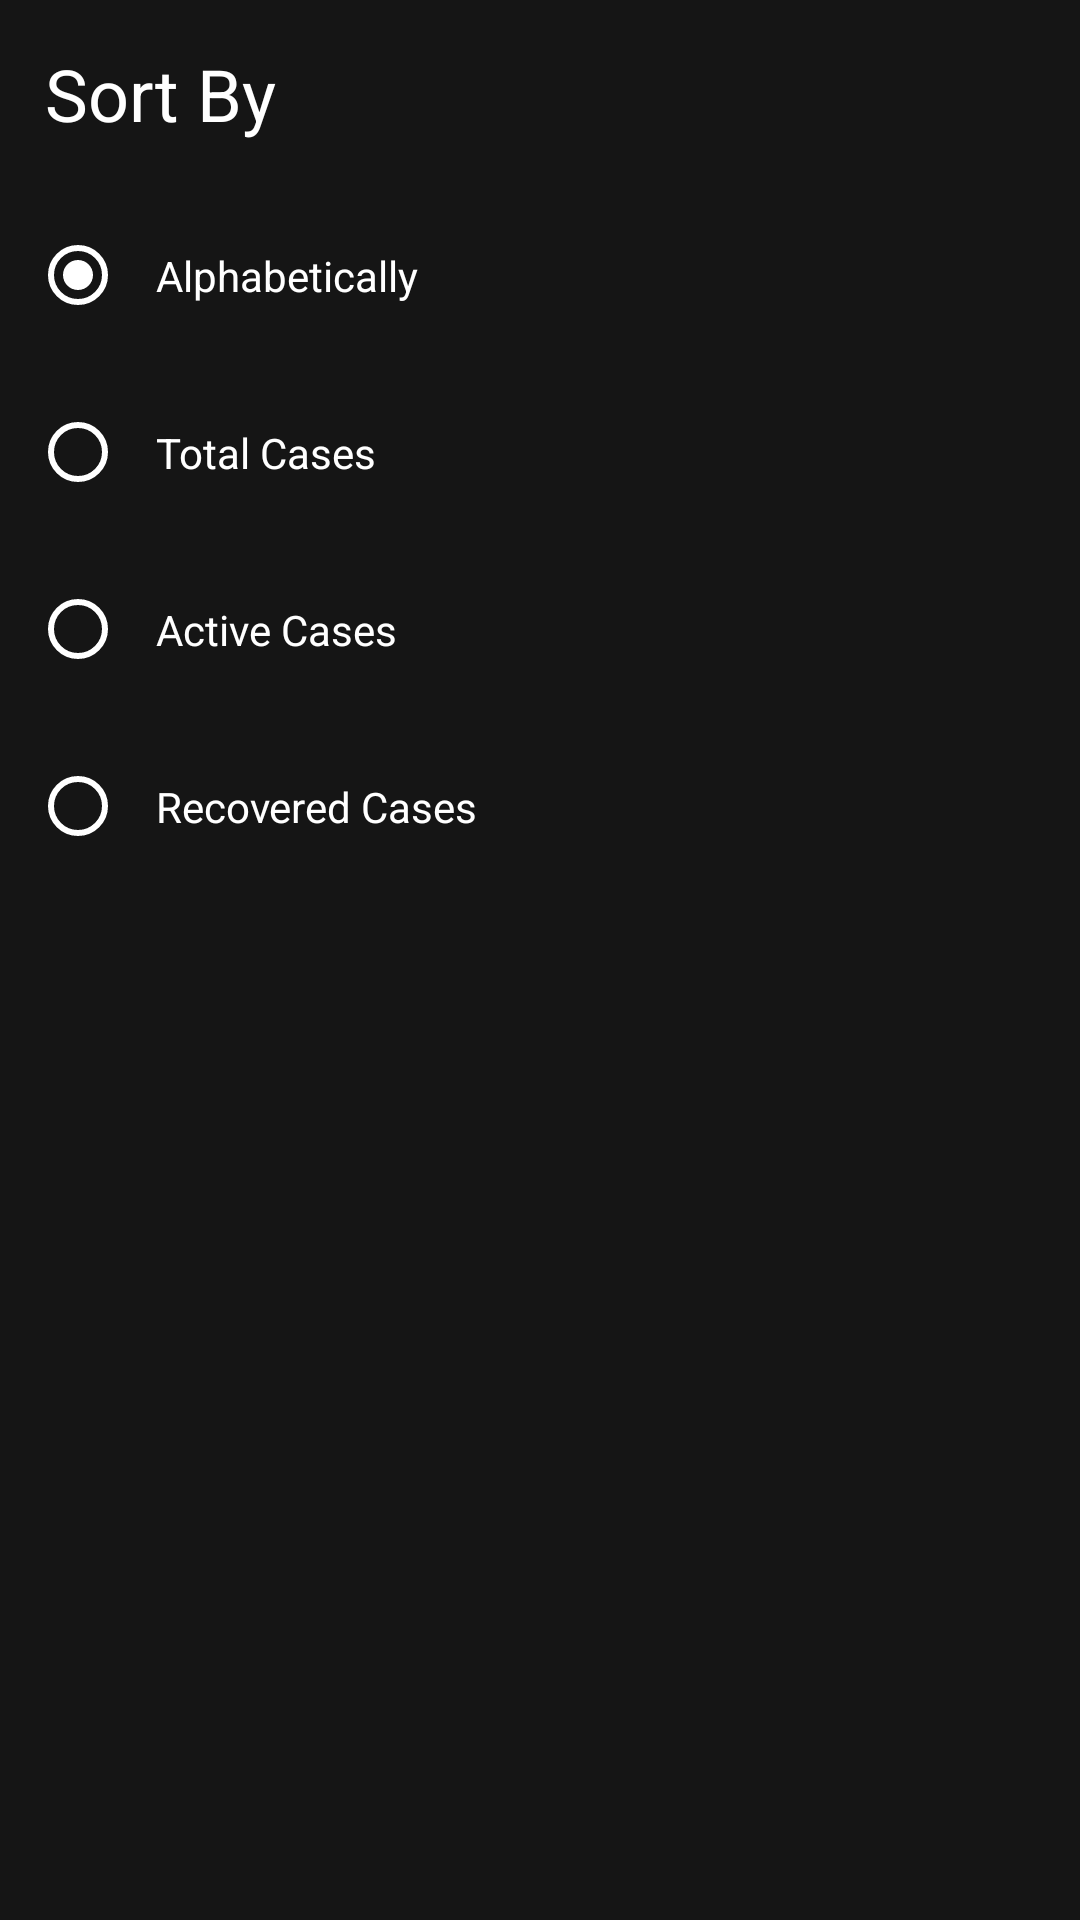

Layout XML and referenced resources for this Android screen:
<!-- AndroidManifest.xml: application theme AppTheme -->
<!-- res/layout/sort_by_popup.xml -->
<?xml version="1.0" encoding="utf-8"?>
<LinearLayout xmlns:android="http://schemas.android.com/apk/res/android"
    android:orientation="vertical" android:layout_width="wrap_content"
    android:layout_height="wrap_content"
    android:background="@color/grey">


    <TextView
        android:id="@+id/textView"
        android:layout_width="match_parent"
        android:layout_height="wrap_content"
        android:text="Sort By"
        android:textColor="@color/white"
        android:textSize="24sp"
        android:padding="15dp"
        android:layout_gravity="center_horizontal"/>

    <RadioGroup
        android:layout_width="match_parent"
        android:layout_height="match_parent"
        android:background="@color/grey"
        android:id="@+id/sortRadioGroup">

        <RadioButton
            android:id="@+id/radioButtonAlpha"
            android:layout_width="match_parent"
            android:layout_height="wrap_content"
            android:layout_margin="10dp"
            android:buttonTint="@color/white"
            android:checked="true"
            android:padding="10dp"
            android:text="Alphabetically"
            android:textColor="@color/white"
            android:textSize="14sp" />

        <RadioButton
            android:id="@+id/radioButtonTotal"
            android:textSize="14sp"
            android:padding="10dp"
            android:layout_margin="10dp"
            android:layout_width="match_parent"
            android:layout_height="wrap_content"
            android:text="Total Cases"
            android:textColor="@color/white"
            android:buttonTint="@color/white"/>

        <RadioButton
            android:id="@+id/radioButtonActive"
            android:padding="10dp"
            android:textSize="14sp"
            android:layout_margin="10dp"
            android:layout_width="match_parent"
            android:layout_height="wrap_content"
            android:text="Active Cases"
            android:textColor="@color/white"
            android:buttonTint="@color/white"/>

        <RadioButton
            android:id="@+id/radioButtonRecovered"
            android:padding="10dp"
            android:buttonTint="@color/white"
            android:layout_width="match_parent"
            android:textSize="14sp"
            android:layout_margin="10dp"
            android:layout_height="wrap_content"
            android:text="Recovered Cases"
            android:textColor="@color/white" />
    </RadioGroup>
</LinearLayout>
<!-- resources referenced by this layout -->
<resources>
  <color name="grey">#151515</color>
  <color name="white">#FFFFFF</color>
  <style name="AppTheme" parent="Theme.AppCompat.Light.DarkActionBar">
          
          <item name="colorPrimary">@color/colorPrimary</item>
          <item name="colorPrimaryDark">@color/colorPrimaryDark</item>
          <item name="colorAccent">@color/colorAccent</item>
          <item name="android:editTextColor">@android:color/white</item>
      </style>
  <color name="colorPrimary">#0E0E0E</color>
  <color name="colorPrimaryDark">#000000</color>
  <color name="colorAccent">#FFFFFF</color>
</resources>
